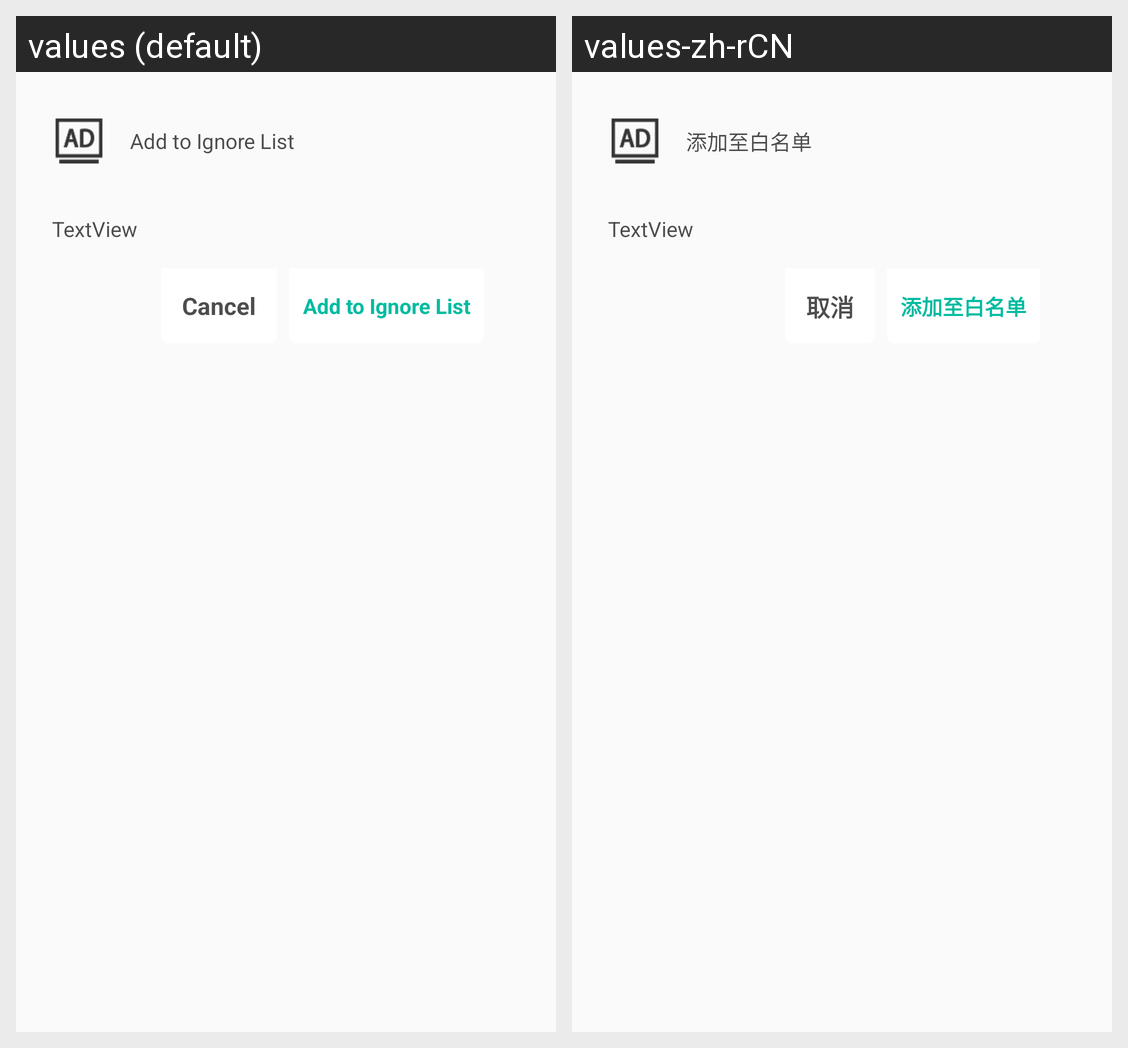

For this localized Android screen grid, give each drawn string resource with its value in every locale shown.
Android screen res/layout/dialog_trash_ignore.xml rendered under 2 locales, left to right: values (default), values-zh-rCN. Device: Nexus 5 (rendered at 1080×1920; each locale shown at half size, 540×960, under a caption strip naming it); theme AppTheme.
Strings drawn on this screen, with the default value and each locale's value (text and hints the layout hard-codes, and strings that could not be matched under every locale, appear in the picture but are not listed):

add_to_ignore_list
  values: Add to Ignore List
  values-zh-rCN: 添加至白名单

common_cancel
  values: Cancel
  values-zh-rCN: 取消
